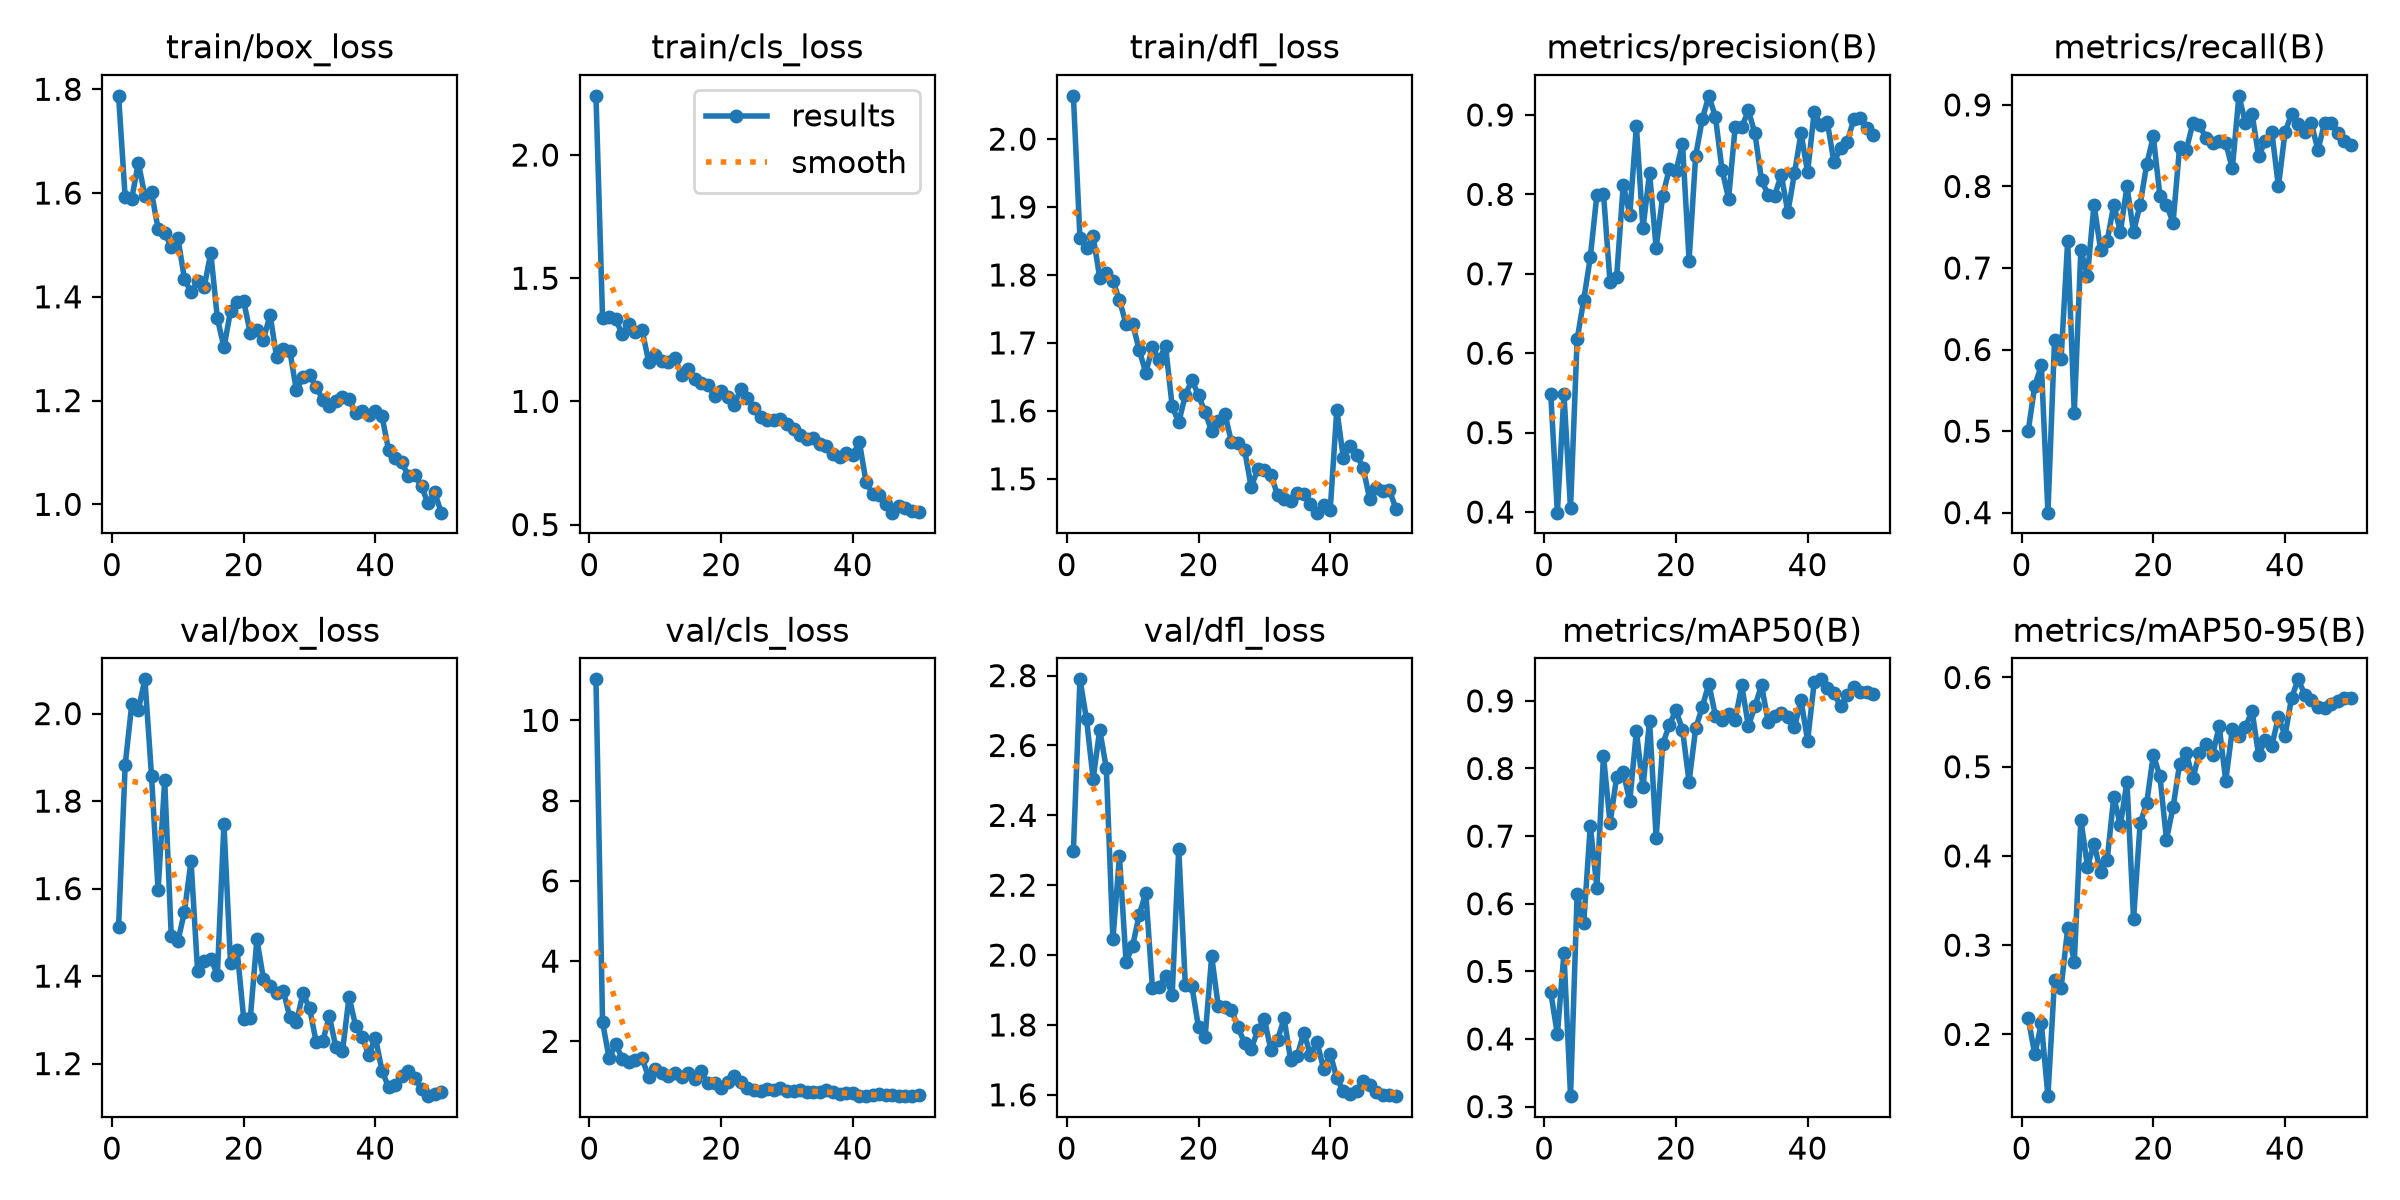

Source data for this figure (header and first rows):
epoch, time, train/box_loss, train/cls_loss, train/dfl_loss, metrics/precision(B), metrics/recall(B), metrics/mAP50(B), metrics/mAP50-95(B), val/box_loss, val/cls_loss, val/dfl_loss, lr/pg0, lr/pg1, lr/pg2
1, 38.23, 1.787, 2.24, 2.064, 0.5488, 0.5, 0.4689, 0.2183, 1.512, 11.02, 2.298, 0.0006504, 0.0006504, 0.0006504
2, 46.46, 1.592, 1.339, 1.854, 0.3992, 0.5556, 0.4067, 0.1776, 1.882, 2.474, 2.789, 0.001291, 0.001291, 0.001291
3, 54.67, 1.589, 1.342, 1.84, 0.5486, 0.5806, 0.527, 0.2123, 2.021, 1.575, 2.674, 0.001905, 0.001905, 0.001905
4, 62.3, 1.658, 1.333, 1.857, 0.4046, 0.4, 0.3154, 0.1308, 2.009, 1.941, 2.504, 0.001881, 0.001881, 0.001881
5, 69.98, 1.594, 1.272, 1.796, 0.6173, 0.6111, 0.6137, 0.261, 2.078, 1.557, 2.645, 0.001842, 0.001842, 0.001842
6, 77.75, 1.601, 1.315, 1.803, 0.6668, 0.5889, 0.5712, 0.252, 1.858, 1.482, 2.535, 0.001802, 0.001802, 0.001802
7, 85.54, 1.531, 1.283, 1.791, 0.7206, 0.7333, 0.7156, 0.3189, 1.596, 1.54, 2.045, 0.001762, 0.001762, 0.001762
8, 93.63, 1.523, 1.29, 1.763, 0.7994, 0.5222, 0.6238, 0.281, 1.848, 1.578, 2.283, 0.001723, 0.001723, 0.001723
9, 101.3, 1.496, 1.161, 1.727, 0.8011, 0.7222, 0.8188, 0.4407, 1.491, 1.107, 1.98, 0.001683, 0.001683, 0.001683
10, 108.8, 1.514, 1.188, 1.728, 0.6894, 0.6906, 0.7193, 0.3881, 1.479, 1.304, 2.027, 0.001644, 0.001644, 0.001644
11, 116.5, 1.435, 1.163, 1.689, 0.6955, 0.7778, 0.7872, 0.4137, 1.547, 1.203, 2.116, 0.001604, 0.001604, 0.001604
12, 124.2, 1.409, 1.161, 1.656, 0.8118, 0.7222, 0.7944, 0.3819, 1.663, 1.145, 2.178, 0.001564, 0.001564, 0.001564
13, 131.8, 1.43, 1.176, 1.694, 0.7745, 0.7333, 0.7517, 0.396, 1.411, 1.205, 1.906, 0.001525, 0.001525, 0.001525
14, 139.3, 1.419, 1.106, 1.675, 0.886, 0.7775, 0.8553, 0.4664, 1.435, 1.102, 1.909, 0.001485, 0.001485, 0.001485
15, 147, 1.485, 1.13, 1.695, 0.7571, 0.7444, 0.7719, 0.4344, 1.44, 1.207, 1.941, 0.001446, 0.001446, 0.001446
16, 154.4, 1.359, 1.091, 1.607, 0.8271, 0.8, 0.8707, 0.4832, 1.403, 1.052, 1.886, 0.001406, 0.001406, 0.001406
17, 161.9, 1.303, 1.074, 1.583, 0.7326, 0.7444, 0.6976, 0.3296, 1.748, 1.25, 2.303, 0.001366, 0.001366, 0.001366
18, 169.6, 1.372, 1.065, 1.623, 0.7981, 0.7778, 0.8361, 0.4365, 1.429, 0.9591, 1.915, 0.001327, 0.001327, 0.001327
19, 177.1, 1.39, 1.024, 1.645, 0.8323, 0.8272, 0.8642, 0.4593, 1.459, 0.9656, 1.911, 0.001287, 0.001287, 0.001287
20, 184.6, 1.391, 1.043, 1.623, 0.8289, 0.8613, 0.8864, 0.5132, 1.303, 0.8391, 1.793, 0.001248, 0.001248, 0.001248
21, 194.3, 1.33, 1.02, 1.598, 0.8636, 0.7889, 0.8574, 0.4896, 1.304, 0.9825, 1.765, 0.001208, 0.001208, 0.001208
22, 202.2, 1.336, 0.985, 1.57, 0.7167, 0.7778, 0.7804, 0.4184, 1.484, 1.133, 1.996, 0.001168, 0.001168, 0.001168
23, 210.4, 1.317, 1.052, 1.585, 0.8483, 0.7556, 0.8593, 0.4547, 1.394, 0.9825, 1.854, 0.001129, 0.001129, 0.001129
24, 220.8, 1.366, 1.014, 1.596, 0.8946, 0.8488, 0.8906, 0.5031, 1.377, 0.8306, 1.852, 0.001089, 0.001089, 0.001089
25, 228.2, 1.283, 0.9716, 1.554, 0.924, 0.8444, 0.9255, 0.5157, 1.361, 0.7901, 1.844, 0.00105, 0.00105, 0.00105
26, 235.9, 1.299, 0.9361, 1.553, 0.8977, 0.8773, 0.8781, 0.4869, 1.367, 0.7714, 1.793, 0.00101, 0.00101, 0.00101
27, 243.9, 1.296, 0.9226, 1.543, 0.8311, 0.8751, 0.8713, 0.5151, 1.306, 0.8045, 1.748, 0.0009704, 0.0009704, 0.0009704
28, 251.9, 1.22, 0.9238, 1.488, 0.7946, 0.8598, 0.8801, 0.5254, 1.295, 0.78, 1.732, 0.0009308, 0.0009308, 0.0009308
29, 259.3, 1.245, 0.9287, 1.514, 0.8847, 0.8528, 0.8714, 0.5129, 1.361, 0.828, 1.785, 0.0008912, 0.0008912, 0.0008912
30, 266.8, 1.25, 0.9069, 1.513, 0.8845, 0.8556, 0.9229, 0.5454, 1.326, 0.7599, 1.816, 0.0008516, 0.0008516, 0.0008516
31, 274.3, 1.226, 0.886, 1.505, 0.9056, 0.8532, 0.8628, 0.4843, 1.25, 0.7588, 1.728, 0.000812, 0.000812, 0.000812
32, 282, 1.202, 0.8627, 1.477, 0.8768, 0.8222, 0.8917, 0.5423, 1.251, 0.777, 1.757, 0.0007724, 0.0007724, 0.0007724
33, 289.5, 1.189, 0.8464, 1.47, 0.818, 0.9111, 0.9234, 0.535, 1.308, 0.7401, 1.819, 0.0007328, 0.0007328, 0.0007328
34, 297, 1.2, 0.8521, 1.467, 0.7995, 0.8778, 0.8695, 0.5446, 1.237, 0.7469, 1.699, 0.0006932, 0.0006932, 0.0006932
35, 304.6, 1.207, 0.8275, 1.479, 0.7984, 0.8889, 0.877, 0.5624, 1.228, 0.7409, 1.712, 0.0006536, 0.0006536, 0.0006536
36, 312.1, 1.202, 0.8185, 1.477, 0.8248, 0.8368, 0.8817, 0.5127, 1.353, 0.7847, 1.778, 0.000614, 0.000614, 0.000614
37, 319.8, 1.176, 0.7873, 1.462, 0.7772, 0.8556, 0.8756, 0.5302, 1.286, 0.7479, 1.714, 0.0005744, 0.0005744, 0.0005744
38, 327.3, 1.18, 0.7746, 1.45, 0.8263, 0.8667, 0.8609, 0.5235, 1.26, 0.6921, 1.751, 0.0005348, 0.0005348, 0.0005348
39, 334.7, 1.171, 0.7913, 1.462, 0.8771, 0.8, 0.9009, 0.5558, 1.22, 0.7211, 1.674, 0.0004952, 0.0004952, 0.0004952
40, 342.3, 1.18, 0.7836, 1.454, 0.8279, 0.8667, 0.8412, 0.5346, 1.259, 0.7141, 1.718, 0.0004556, 0.0004556, 0.0004556
41, 362, 1.17, 0.8344, 1.602, 0.9034, 0.8889, 0.9272, 0.5773, 1.184, 0.6493, 1.648, 0.000416, 0.000416, 0.000416
42, 369.6, 1.105, 0.6746, 1.53, 0.8874, 0.8761, 0.9319, 0.5979, 1.146, 0.6488, 1.61, 0.0003764, 0.0003764, 0.0003764
43, 377.3, 1.09, 0.623, 1.548, 0.8907, 0.8667, 0.9189, 0.5808, 1.151, 0.662, 1.604, 0.0003368, 0.0003368, 0.0003368
44, 384.6, 1.081, 0.6204, 1.535, 0.8404, 0.8776, 0.9113, 0.5743, 1.172, 0.6885, 1.61, 0.0002972, 0.0002972, 0.0002972
45, 391.9, 1.055, 0.5853, 1.516, 0.8581, 0.8444, 0.8921, 0.5672, 1.183, 0.6647, 1.64, 0.0002576, 0.0002576, 0.0002576
46, 399.2, 1.056, 0.5484, 1.47, 0.8656, 0.8778, 0.909, 0.5657, 1.167, 0.6608, 1.628, 0.000218, 0.000218, 0.000218
47, 406.6, 1.034, 0.574, 1.486, 0.8943, 0.8778, 0.9203, 0.5702, 1.142, 0.6343, 1.607, 0.0001784, 0.0001784, 0.0001784
48, 413.9, 1.002, 0.5659, 1.482, 0.8964, 0.8654, 0.9127, 0.5734, 1.126, 0.6346, 1.599, 0.0001388, 0.0001388, 0.0001388
49, 421.1, 1.023, 0.5567, 1.483, 0.8831, 0.8556, 0.9126, 0.5768, 1.131, 0.6473, 1.598, 9.92e-05, 9.92e-05, 9.92e-05
50, 428.6, 0.984, 0.5529, 1.456, 0.8744, 0.8506, 0.9095, 0.5773, 1.134, 0.653, 1.596, 5.96e-05, 5.96e-05, 5.96e-05
